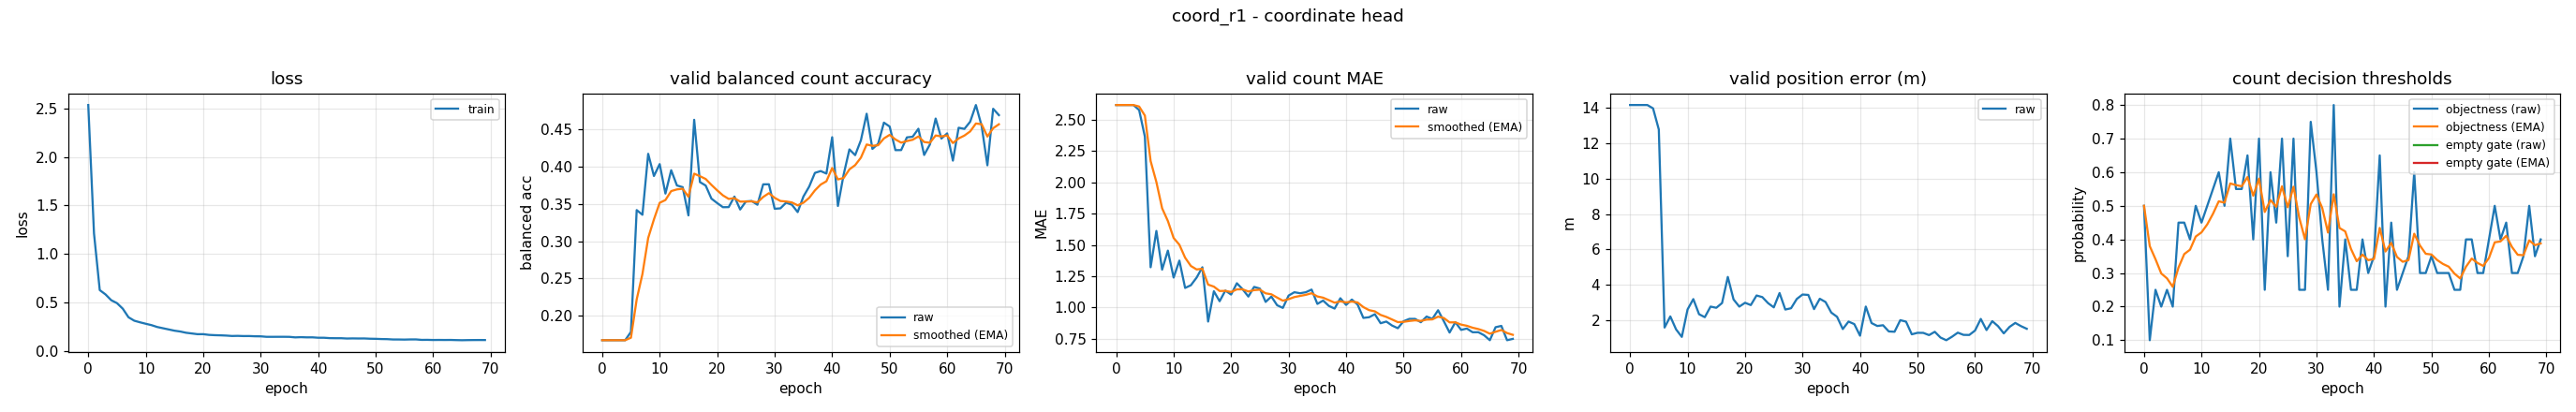

The data file committed next to this chart (first rows):
epoch, train_loss, valid_bal, valid_bal_smoothed, valid_mae, valid_mae_smoothed, valid_error_m, valid_threshold, valid_threshold_smoothed, valid_empty_threshold, valid_empty_threshold_smoothed
0, 2.536, 0.1667, 0.1667, 2.617, 2.617, 14.14, 0.5, 0.5, nan, nan
1, 1.212, 0.1667, 0.1667, 2.617, 2.617, 14.14, 0.1, 0.38, nan, nan
2, 0.6279, 0.1667, 0.1667, 2.617, 2.617, 14.14, 0.25, 0.341, nan, nan
3, 0.5835, 0.1667, 0.1667, 2.617, 2.617, 14.14, 0.2, 0.2987, nan, nan
4, 0.5237, 0.1667, 0.1667, 2.577, 2.605, 13.95, 0.25, 0.2841, nan, nan
5, 0.4934, 0.1779, 0.17, 2.364, 2.533, 12.76, 0.2, 0.2589, nan, nan
6, 0.4366, 0.3418, 0.2216, 1.322, 2.17, 1.601, 0.45, 0.3162, nan, nan
7, 0.3479, 0.3355, 0.2557, 1.612, 2.002, 2.228, 0.45, 0.3563, nan, nan
8, 0.3126, 0.4175, 0.3043, 1.303, 1.792, 1.499, 0.4, 0.3694, nan, nan
9, 0.296, 0.3876, 0.3293, 1.455, 1.691, 1.074, 0.5, 0.4086, nan, nan
10, 0.281, 0.4037, 0.3516, 1.239, 1.556, 2.622, 0.45, 0.421, nan, nan
11, 0.2667, 0.364, 0.3553, 1.375, 1.501, 3.205, 0.5, 0.4447, nan, nan
12, 0.2474, 0.3954, 0.3674, 1.157, 1.398, 2.352, 0.55, 0.4763, nan, nan
13, 0.2348, 0.3749, 0.3696, 1.178, 1.332, 2.186, 0.6, 0.5134, nan, nan
14, 0.2222, 0.3726, 0.3705, 1.239, 1.304, 2.782, 0.5, 0.5094, nan, nan
15, 0.2096, 0.3346, 0.3598, 1.322, 1.31, 2.716, 0.7, 0.5666, nan, nan
16, 0.2011, 0.4633, 0.3908, 0.8883, 1.183, 2.983, 0.55, 0.5616, nan, nan
17, 0.1883, 0.3795, 0.3874, 1.13, 1.167, 4.455, 0.55, 0.5581, nan, nan
18, 0.181, 0.3748, 0.3836, 1.051, 1.132, 3.185, 0.65, 0.5857, nan, nan
19, 0.1735, 0.3572, 0.3757, 1.136, 1.133, 2.781, 0.4, 0.53, nan, nan
20, 0.1737, 0.3512, 0.3684, 1.104, 1.124, 2.998, 0.7, 0.581, nan, nan
21, 0.1663, 0.3457, 0.3616, 1.194, 1.145, 2.869, 0.25, 0.4817, nan, nan
22, 0.1634, 0.3458, 0.3568, 1.146, 1.146, 3.409, 0.6, 0.5172, nan, nan
23, 0.1617, 0.36, 0.3578, 1.088, 1.128, 3.318, 0.45, 0.497, nan, nan
24, 0.1591, 0.3426, 0.3532, 1.165, 1.139, 2.978, 0.7, 0.5579, nan, nan
25, 0.1549, 0.3534, 0.3533, 1.152, 1.143, 2.74, 0.35, 0.4955, nan, nan
26, 0.1562, 0.354, 0.3535, 1.045, 1.114, 3.547, 0.7, 0.5569, nan, nan
27, 0.1541, 0.349, 0.3521, 1.088, 1.106, 2.617, 0.25, 0.4648, nan, nan
28, 0.1544, 0.3764, 0.3594, 1.019, 1.08, 2.69, 0.25, 0.4004, nan, nan
29, 0.152, 0.3765, 0.3646, 0.9973, 1.055, 3.213, 0.75, 0.5053, nan, nan
30, 0.1513, 0.3436, 0.3583, 1.096, 1.067, 3.463, 0.6, 0.5337, nan, nan
31, 0.1463, 0.3441, 0.354, 1.122, 1.084, 3.441, 0.4, 0.4936, nan, nan
32, 0.1462, 0.3519, 0.3534, 1.114, 1.093, 2.641, 0.25, 0.4205, nan, nan
33, 0.1464, 0.349, 0.352, 1.122, 1.102, 3.224, 0.8, 0.5344, nan, nan
34, 0.1466, 0.3391, 0.3482, 1.144, 1.114, 3.04, 0.2, 0.434, nan, nan
35, 0.1459, 0.36, 0.3517, 1.029, 1.089, 2.445, 0.4, 0.4238, nan, nan
36, 0.1406, 0.3734, 0.3582, 1.056, 1.079, 2.208, 0.25, 0.3717, nan, nan
37, 0.1429, 0.3919, 0.3683, 1.013, 1.059, 1.517, 0.25, 0.3352, nan, nan
38, 0.1407, 0.3943, 0.3761, 0.992, 1.039, 1.939, 0.4, 0.3546, nan, nan
39, 0.141, 0.3909, 0.3806, 1.074, 1.05, 1.796, 0.3, 0.3382, nan, nan
40, 0.1368, 0.4398, 0.3983, 1.021, 1.041, 1.143, 0.35, 0.3418, nan, nan
41, 0.1367, 0.3473, 0.383, 1.064, 1.048, 2.785, 0.65, 0.4342, nan, nan
42, 0.1328, 0.3897, 0.385, 1.024, 1.041, 1.855, 0.2, 0.364, nan, nan
43, 0.1319, 0.4235, 0.3966, 0.9176, 1.004, 1.69, 0.45, 0.3898, nan, nan
44, 0.1319, 0.4157, 0.4023, 0.9229, 0.9795, 1.732, 0.25, 0.3478, nan, nan
45, 0.1288, 0.4358, 0.4123, 0.9468, 0.9697, 1.383, 0.3, 0.3335, nan, nan
46, 0.1299, 0.4714, 0.4301, 0.875, 0.9413, 1.364, 0.35, 0.3384, nan, nan
47, 0.129, 0.4241, 0.4283, 0.8883, 0.9254, 2.018, 0.6, 0.4169, nan, nan
48, 0.1294, 0.431, 0.4291, 0.8564, 0.9047, 1.934, 0.3, 0.3818, nan, nan
49, 0.1267, 0.4595, 0.4382, 0.8351, 0.8838, 1.221, 0.3, 0.3573, nan, nan
50, 0.1256, 0.4542, 0.443, 0.891, 0.886, 1.306, 0.35, 0.3551, nan, nan
51, 0.1233, 0.4225, 0.4368, 0.9096, 0.893, 1.302, 0.3, 0.3386, nan, nan
52, 0.1223, 0.4225, 0.4326, 0.9096, 0.898, 1.176, 0.3, 0.327, nan, nan
53, 0.1189, 0.4396, 0.4347, 0.883, 0.8935, 1.362, 0.3, 0.3189, nan, nan
54, 0.1187, 0.4405, 0.4364, 0.9282, 0.9039, 1.037, 0.25, 0.2982, nan, nan
55, 0.1177, 0.4512, 0.4409, 0.9096, 0.9056, 0.888, 0.25, 0.2838, nan, nan
56, 0.1193, 0.4159, 0.4334, 0.9787, 0.9275, 1.085, 0.4, 0.3186, nan, nan
57, 0.1195, 0.4301, 0.4324, 0.891, 0.9166, 1.314, 0.4, 0.343, nan, nan
58, 0.1147, 0.465, 0.4422, 0.8005, 0.8818, 1.189, 0.3, 0.3301, nan, nan
59, 0.1152, 0.4381, 0.441, 0.883, 0.8821, 1.184, 0.3, 0.3211, nan, nan
... 10 more rows
